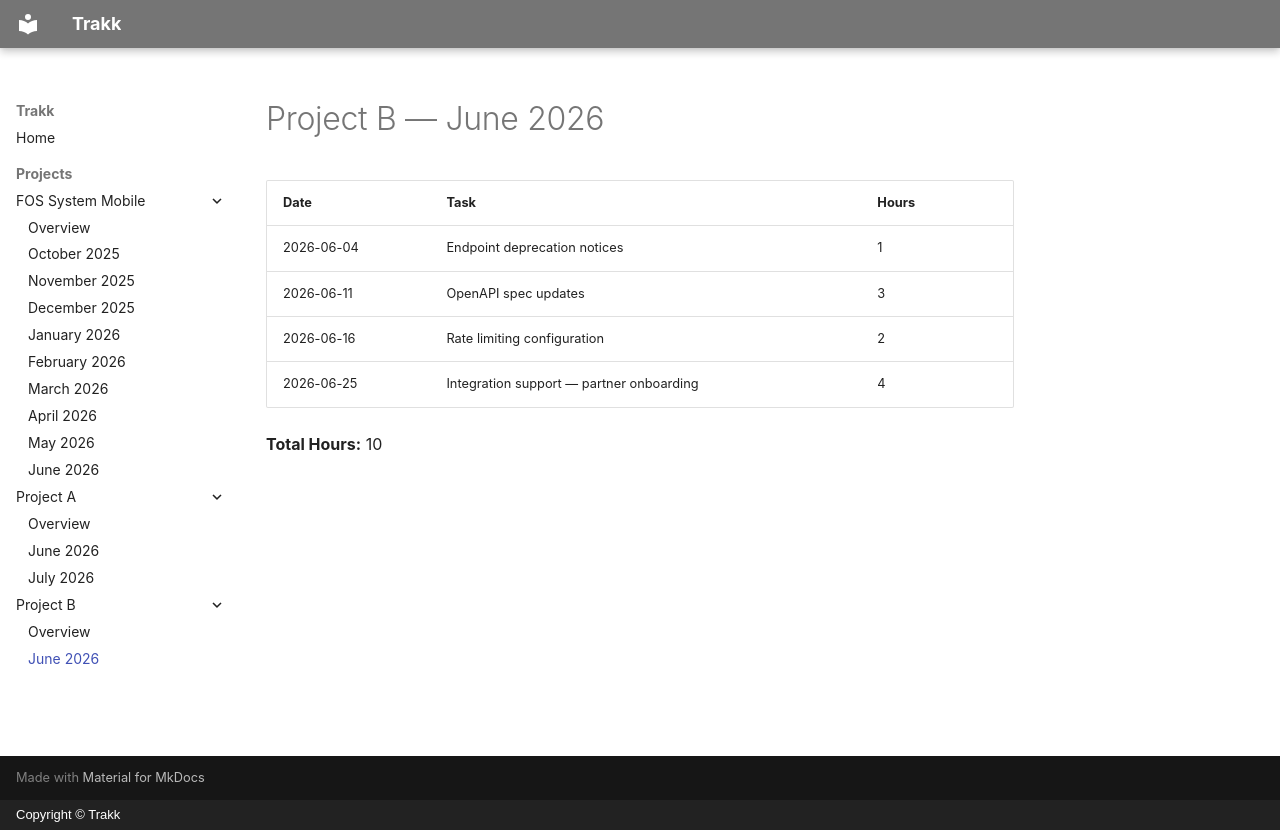

repository: JiaYee/trakk · page: projects/project-b/2026-06/index.html · generator: mkdocs · copyright: Copyright © Trakk

# Project B — June 2026

| Date | Task | Hours |
| ---- | ---- | ----- |
| 2026-06-04 | Endpoint deprecation notices | 1 |
| 2026-06-11 | OpenAPI spec updates | 3 |
| 2026-06-16 | Rate limiting configuration | 2 |
| 2026-06-25 | Integration support — partner onboarding | 4 |

**Total Hours:** 10
